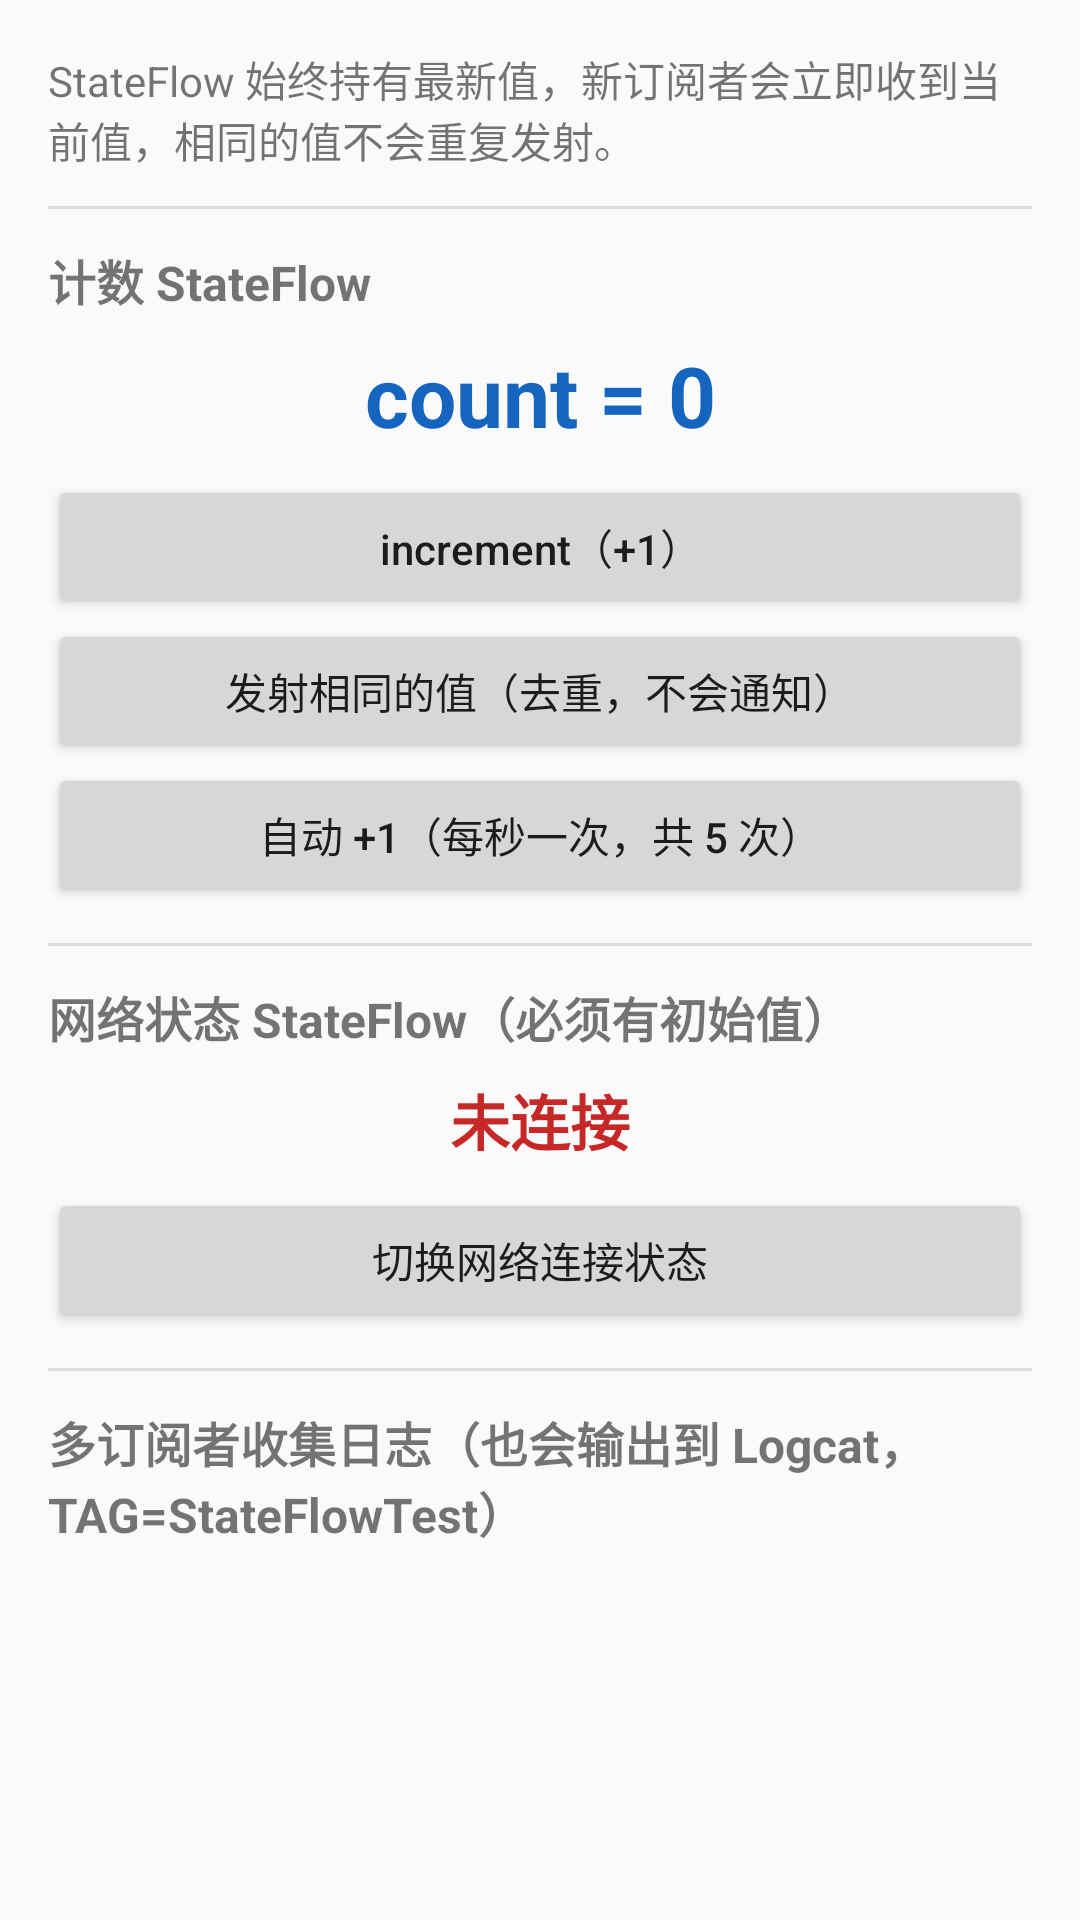

Reconstruct the res/layout file that produces this screen, plus the resources it refers to.
<!-- AndroidManifest.xml: application theme AppTheme -->
<!-- res/layout/activity_state_flow_test.xml -->
<?xml version="1.0" encoding="utf-8"?>
<ScrollView xmlns:android="http://schemas.android.com/apk/res/android"
    xmlns:tools="http://schemas.android.com/tools"
    android:layout_width="match_parent"
    android:layout_height="match_parent"
    tools:context=".StateFlowTestActivity">

    <LinearLayout
        android:layout_width="match_parent"
        android:layout_height="wrap_content"
        android:orientation="vertical"
        android:padding="16dp">

        <TextView
            android:layout_width="match_parent"
            android:layout_height="wrap_content"
            android:text="StateFlow 始终持有最新值，新订阅者会立即收到当前值，相同的值不会重复发射。"
            android:textSize="14sp" />

        <View
            android:layout_width="match_parent"
            android:layout_height="1dp"
            android:layout_marginTop="12dp"
            android:layout_marginBottom="12dp"
            android:background="#DDDDDD" />

        <TextView
            android:layout_width="match_parent"
            android:layout_height="wrap_content"
            android:text="计数 StateFlow"
            android:textSize="16sp"
            android:textStyle="bold" />

        <TextView
            android:id="@+id/tvCount"
            android:layout_width="match_parent"
            android:layout_height="wrap_content"
            android:layout_marginTop="8dp"
            android:gravity="center"
            android:text="count = 0"
            android:textColor="#1565C0"
            android:textSize="28sp"
            android:textStyle="bold" />

        <Button
            android:id="@+id/btnIncrement"
            android:layout_width="match_parent"
            android:layout_height="wrap_content"
            android:layout_marginTop="8dp"
            android:text="increment（+1）"
            android:textAllCaps="false" />

        <Button
            android:id="@+id/btnSameValue"
            android:layout_width="match_parent"
            android:layout_height="wrap_content"
            android:text="发射相同的值（去重，不会通知）"
            android:textAllCaps="false" />

        <Button
            android:id="@+id/btnAutoIncrement"
            android:layout_width="match_parent"
            android:layout_height="wrap_content"
            android:text="自动 +1（每秒一次，共 5 次）"
            android:textAllCaps="false" />

        <View
            android:layout_width="match_parent"
            android:layout_height="1dp"
            android:layout_marginTop="12dp"
            android:layout_marginBottom="12dp"
            android:background="#DDDDDD" />

        <TextView
            android:layout_width="match_parent"
            android:layout_height="wrap_content"
            android:text="网络状态 StateFlow（必须有初始值）"
            android:textSize="16sp"
            android:textStyle="bold" />

        <TextView
            android:id="@+id/tvNetworkStatus"
            android:layout_width="match_parent"
            android:layout_height="wrap_content"
            android:layout_marginTop="8dp"
            android:gravity="center"
            android:text="未连接"
            android:textColor="#C62828"
            android:textSize="20sp"
            android:textStyle="bold" />

        <Button
            android:id="@+id/btnToggleNetwork"
            android:layout_width="match_parent"
            android:layout_height="wrap_content"
            android:layout_marginTop="8dp"
            android:text="切换网络连接状态"
            android:textAllCaps="false" />

        <View
            android:layout_width="match_parent"
            android:layout_height="1dp"
            android:layout_marginTop="12dp"
            android:layout_marginBottom="12dp"
            android:background="#DDDDDD" />

        <TextView
            android:layout_width="match_parent"
            android:layout_height="wrap_content"
            android:text="多订阅者收集日志（也会输出到 Logcat，TAG=StateFlowTest）"
            android:textSize="16sp"
            android:textStyle="bold" />

        <TextView
            android:id="@+id/tvLog"
            android:layout_width="match_parent"
            android:layout_height="wrap_content"
            android:layout_marginTop="8dp"
            android:fontFamily="monospace"
            android:text=""
            android:textSize="12sp" />

    </LinearLayout>

</ScrollView>
<!-- resources referenced by this layout -->
<resources>
  <style name="AppTheme" parent="Theme.AppCompat.Light.DarkActionBar">
          
          <item name="colorPrimary">@color/colorPrimary</item>
          <item name="colorPrimaryDark">@color/colorPrimaryDark</item>
          <item name="colorAccent">@color/colorAccent</item>
      </style>
  <!-- not gathered from this repository: default colours our renderer supplied (Android Studio template values) -->
  <color name="colorPrimary">#FF6200EE</color>
  <color name="colorPrimaryDark">#FF3700B3</color>
  <color name="colorAccent">#FF03DAC5</color>
</resources>
